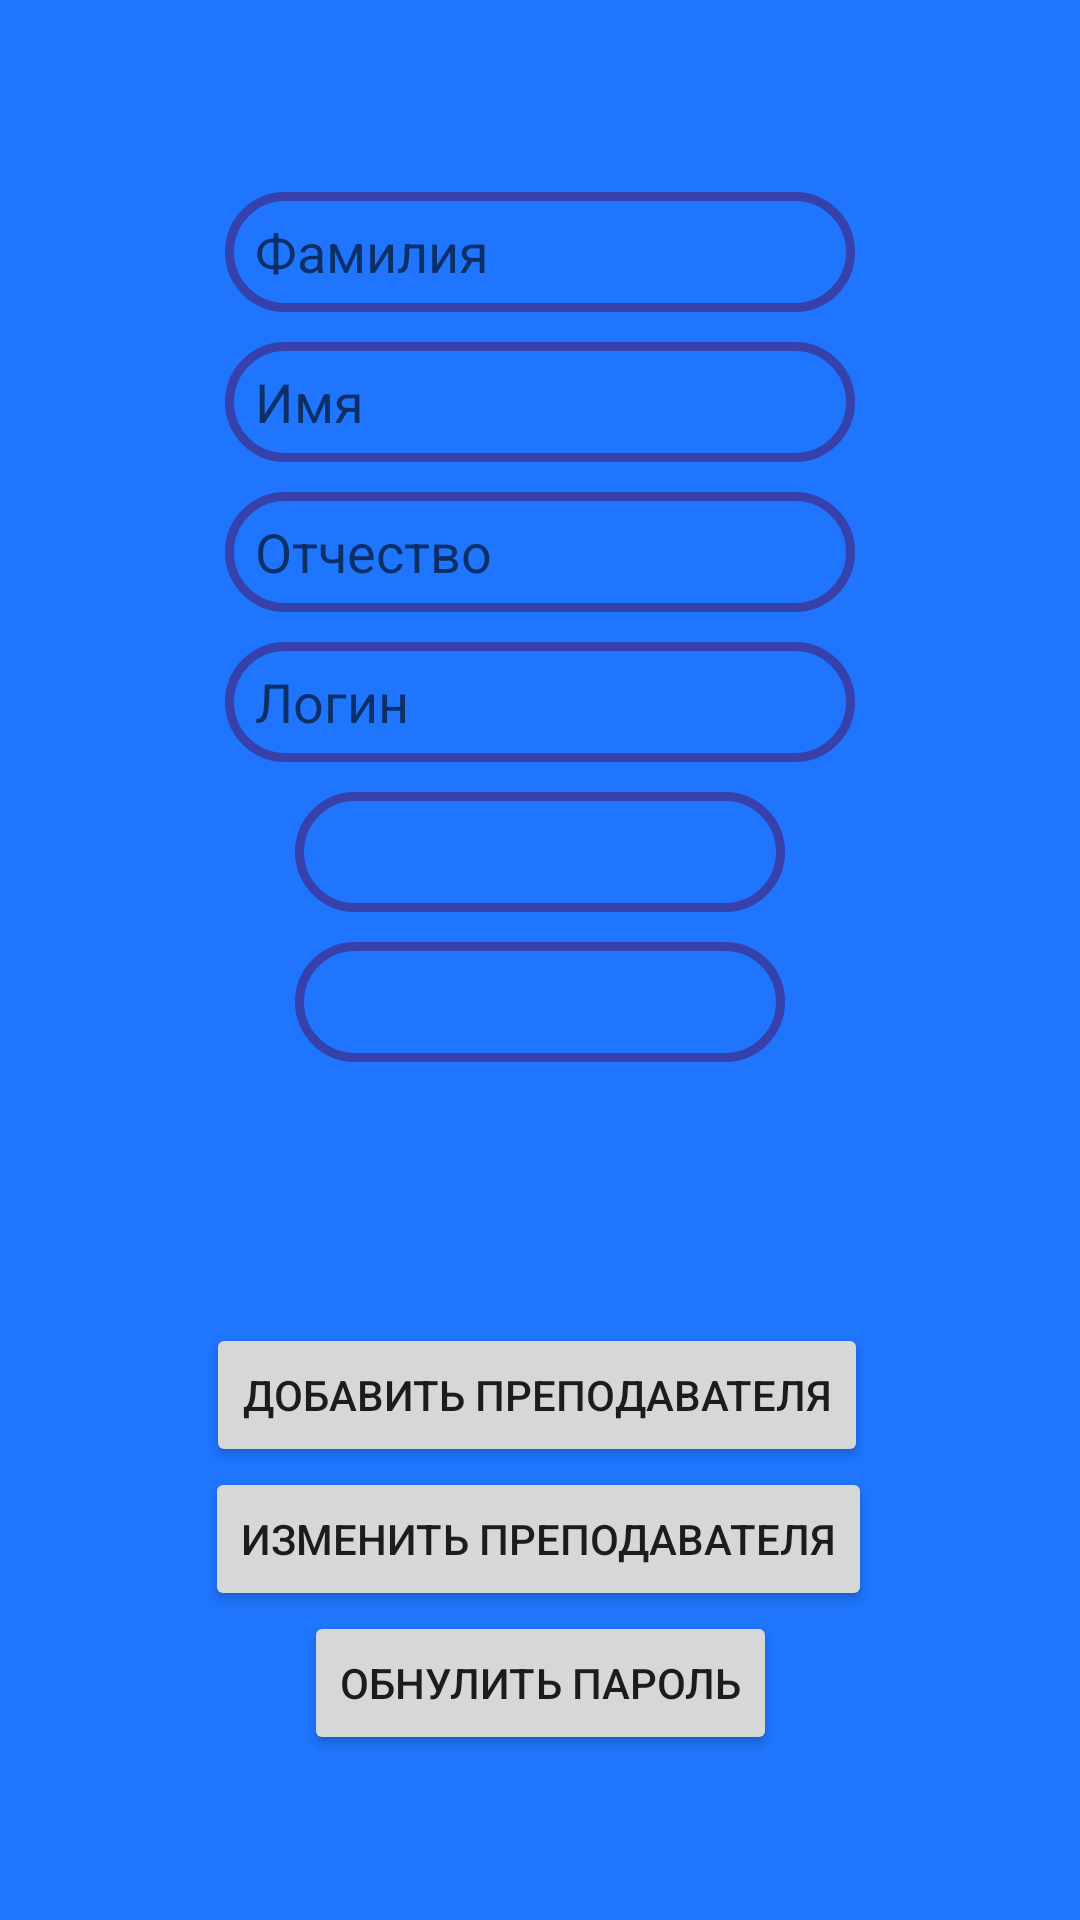

Android layout source for this screen:
<!-- AndroidManifest.xml: application theme Theme.RPM -->
<!-- res/layout/activity_dobav_prepoda.xml -->
<?xml version="1.0" encoding="utf-8"?>
<androidx.constraintlayout.widget.ConstraintLayout xmlns:android="http://schemas.android.com/apk/res/android"
    xmlns:app="http://schemas.android.com/apk/res-auto"
    xmlns:tools="http://schemas.android.com/tools"
    android:layout_width="match_parent"
    android:layout_height="match_parent"
    tools:context=".Prepod.DobavPrepoda"
    android:background="#1F75FE">

    <EditText
        android:id="@+id/editTextIma"
        android:layout_width="wrap_content"
        android:layout_height="wrap_content"
        android:background="@drawable/knopka"
        android:ems="10"
        android:hint="Имя"
        android:inputType="textPersonName"
        android:paddingLeft="10dp"
        android:layout_marginTop="10dp"
        app:layout_constraintEnd_toEndOf="parent"
        app:layout_constraintStart_toStartOf="parent"
        app:layout_constraintTop_toBottomOf="@+id/editTextFam" />

    <EditText
        android:id="@+id/editTextOtch"
        android:layout_width="wrap_content"
        android:layout_height="wrap_content"
        android:background="@drawable/knopka"
        android:ems="10"
        android:hint="Отчество"
        android:inputType="textPersonName"
        android:paddingLeft="10dp"
        android:layout_marginTop="10dp"
        app:layout_constraintEnd_toEndOf="parent"
        app:layout_constraintStart_toStartOf="parent"
        app:layout_constraintTop_toBottomOf="@+id/editTextIma" />

    <EditText
        android:id="@+id/editTextFam"
        android:layout_width="wrap_content"
        android:layout_height="wrap_content"
        android:layout_marginTop="64dp"
        android:background="@drawable/knopka"
        android:ems="10"
        android:hint="Фамилия"
        android:inputType="textPersonName"
        android:paddingLeft="10dp"
        app:layout_constraintEnd_toEndOf="parent"
        app:layout_constraintStart_toStartOf="parent"
        app:layout_constraintTop_toTopOf="parent" />

    <EditText
        android:id="@+id/editTextLogin"
        android:layout_width="wrap_content"
        android:layout_height="wrap_content"
        android:layout_marginTop="10dp"
        android:background="@drawable/knopka"
        android:ems="10"
        android:hint="Логин"
        android:inputType="textPersonName"
        android:paddingLeft="10dp"
        app:layout_constraintEnd_toEndOf="parent"
        app:layout_constraintStart_toStartOf="parent"
        app:layout_constraintTop_toBottomOf="@+id/editTextOtch" />

    <TextView
        android:id="@+id/textViewParol"
        android:layout_width="wrap_content"
        android:layout_height="wrap_content"
        android:background="@drawable/knopka"
        android:layout_marginTop="10dp"
        android:ems="10"
        android:paddingLeft="10dp"
        android:paddingTop="10dp"
        app:layout_constraintEnd_toEndOf="parent"
        app:layout_constraintStart_toStartOf="parent"
        app:layout_constraintTop_toBottomOf="@+id/editTextLogin" />

    <TextView
        android:id="@+id/textViewEmail"
        android:layout_width="wrap_content"
        android:layout_height="wrap_content"
        android:background="@drawable/knopka"
        android:layout_marginTop="10dp"
        android:ems="10"
        android:paddingLeft="10dp"
        android:paddingTop="10dp"
        app:layout_constraintEnd_toEndOf="parent"
        app:layout_constraintStart_toStartOf="parent"
        app:layout_constraintTop_toBottomOf="@+id/textViewParol" />

    <Button
        android:id="@+id/DobavitPrepoda"
        android:layout_width="wrap_content"
        android:layout_height="wrap_content"
        android:onClick="ZaregisterPrepod"
        android:text="@string/dobavpr"
        app:layout_constraintBottom_toBottomOf="parent"
        app:layout_constraintEnd_toEndOf="parent"
        app:layout_constraintHorizontal_bias="0.493"
        app:layout_constraintStart_toStartOf="parent"
        app:layout_constraintTop_toTopOf="parent"
        app:layout_constraintVertical_bias="0.745" />

    <Button
        android:id="@+id/Izmenit"
        android:layout_width="wrap_content"
        android:layout_height="wrap_content"
        android:text="@string/izmenitpr"
        android:onClick="ZaregisterPrepod"
        app:layout_constraintEnd_toEndOf="parent"
        app:layout_constraintHorizontal_bias="0.496"
        app:layout_constraintStart_toStartOf="parent"
        app:layout_constraintTop_toBottomOf="@+id/DobavitPrepoda" />

    <Button
        android:id="@+id/Obnulit"
        android:layout_width="wrap_content"
        android:layout_height="wrap_content"
        android:text="@string/ydalitpr"
        android:onClick="Obnulit"
        app:layout_constraintEnd_toEndOf="parent"
        app:layout_constraintStart_toStartOf="parent"
        app:layout_constraintTop_toBottomOf="@+id/Izmenit" />

</androidx.constraintlayout.widget.ConstraintLayout>
<!-- resources referenced by this layout -->
<resources>
  <!-- drawable knopka (drawable) -->
  <?xml version="1.0" encoding="utf-8"?>
  
  <shape xmlns:android="http://schemas.android.com/apk/res/android" android:shape="rectangle" >
      <corners
          android:radius="100dp"
          />
      <solid
          android:color="@android:color/transparent"
          />
      <size
          android:layout_width="wrap_content"
          android:height="40dp"
          />
      <stroke
          android:width="3dp"
          android:color="#3741AC"
          android:alpha="0.1"
          />
  </shape>
  <string name="dobavpr">Добавить преподавателя</string>
  <string name="izmenitpr">Изменить преподавателя</string>
  <string name="ydalitpr">Обнулить пароль</string>
  <style name="Theme.RPM" parent="Theme.MaterialComponents.DayNight.DarkActionBar">
          
          <item name="colorPrimary">@color/purple_500</item>
          <item name="colorPrimaryVariant">@color/purple_700</item>
          <item name="colorOnPrimary">@color/white</item>
          
          <item name="colorSecondary">@color/teal_200</item>
          <item name="colorSecondaryVariant">@color/teal_700</item>
          <item name="colorOnSecondary">@color/black</item>
          
          <item name="android:statusBarColor" tools:targetApi="l">?attr/colorPrimaryVariant</item>
          
      </style>
  <color name="purple_500">#FF6200EE</color>
  <color name="purple_700">#FF3700B3</color>
  <color name="white">#FFFFFFFF</color>
  <color name="teal_200">#FF03DAC5</color>
  <color name="teal_700">#FF018786</color>
  <color name="black">#FF000000</color>
</resources>
